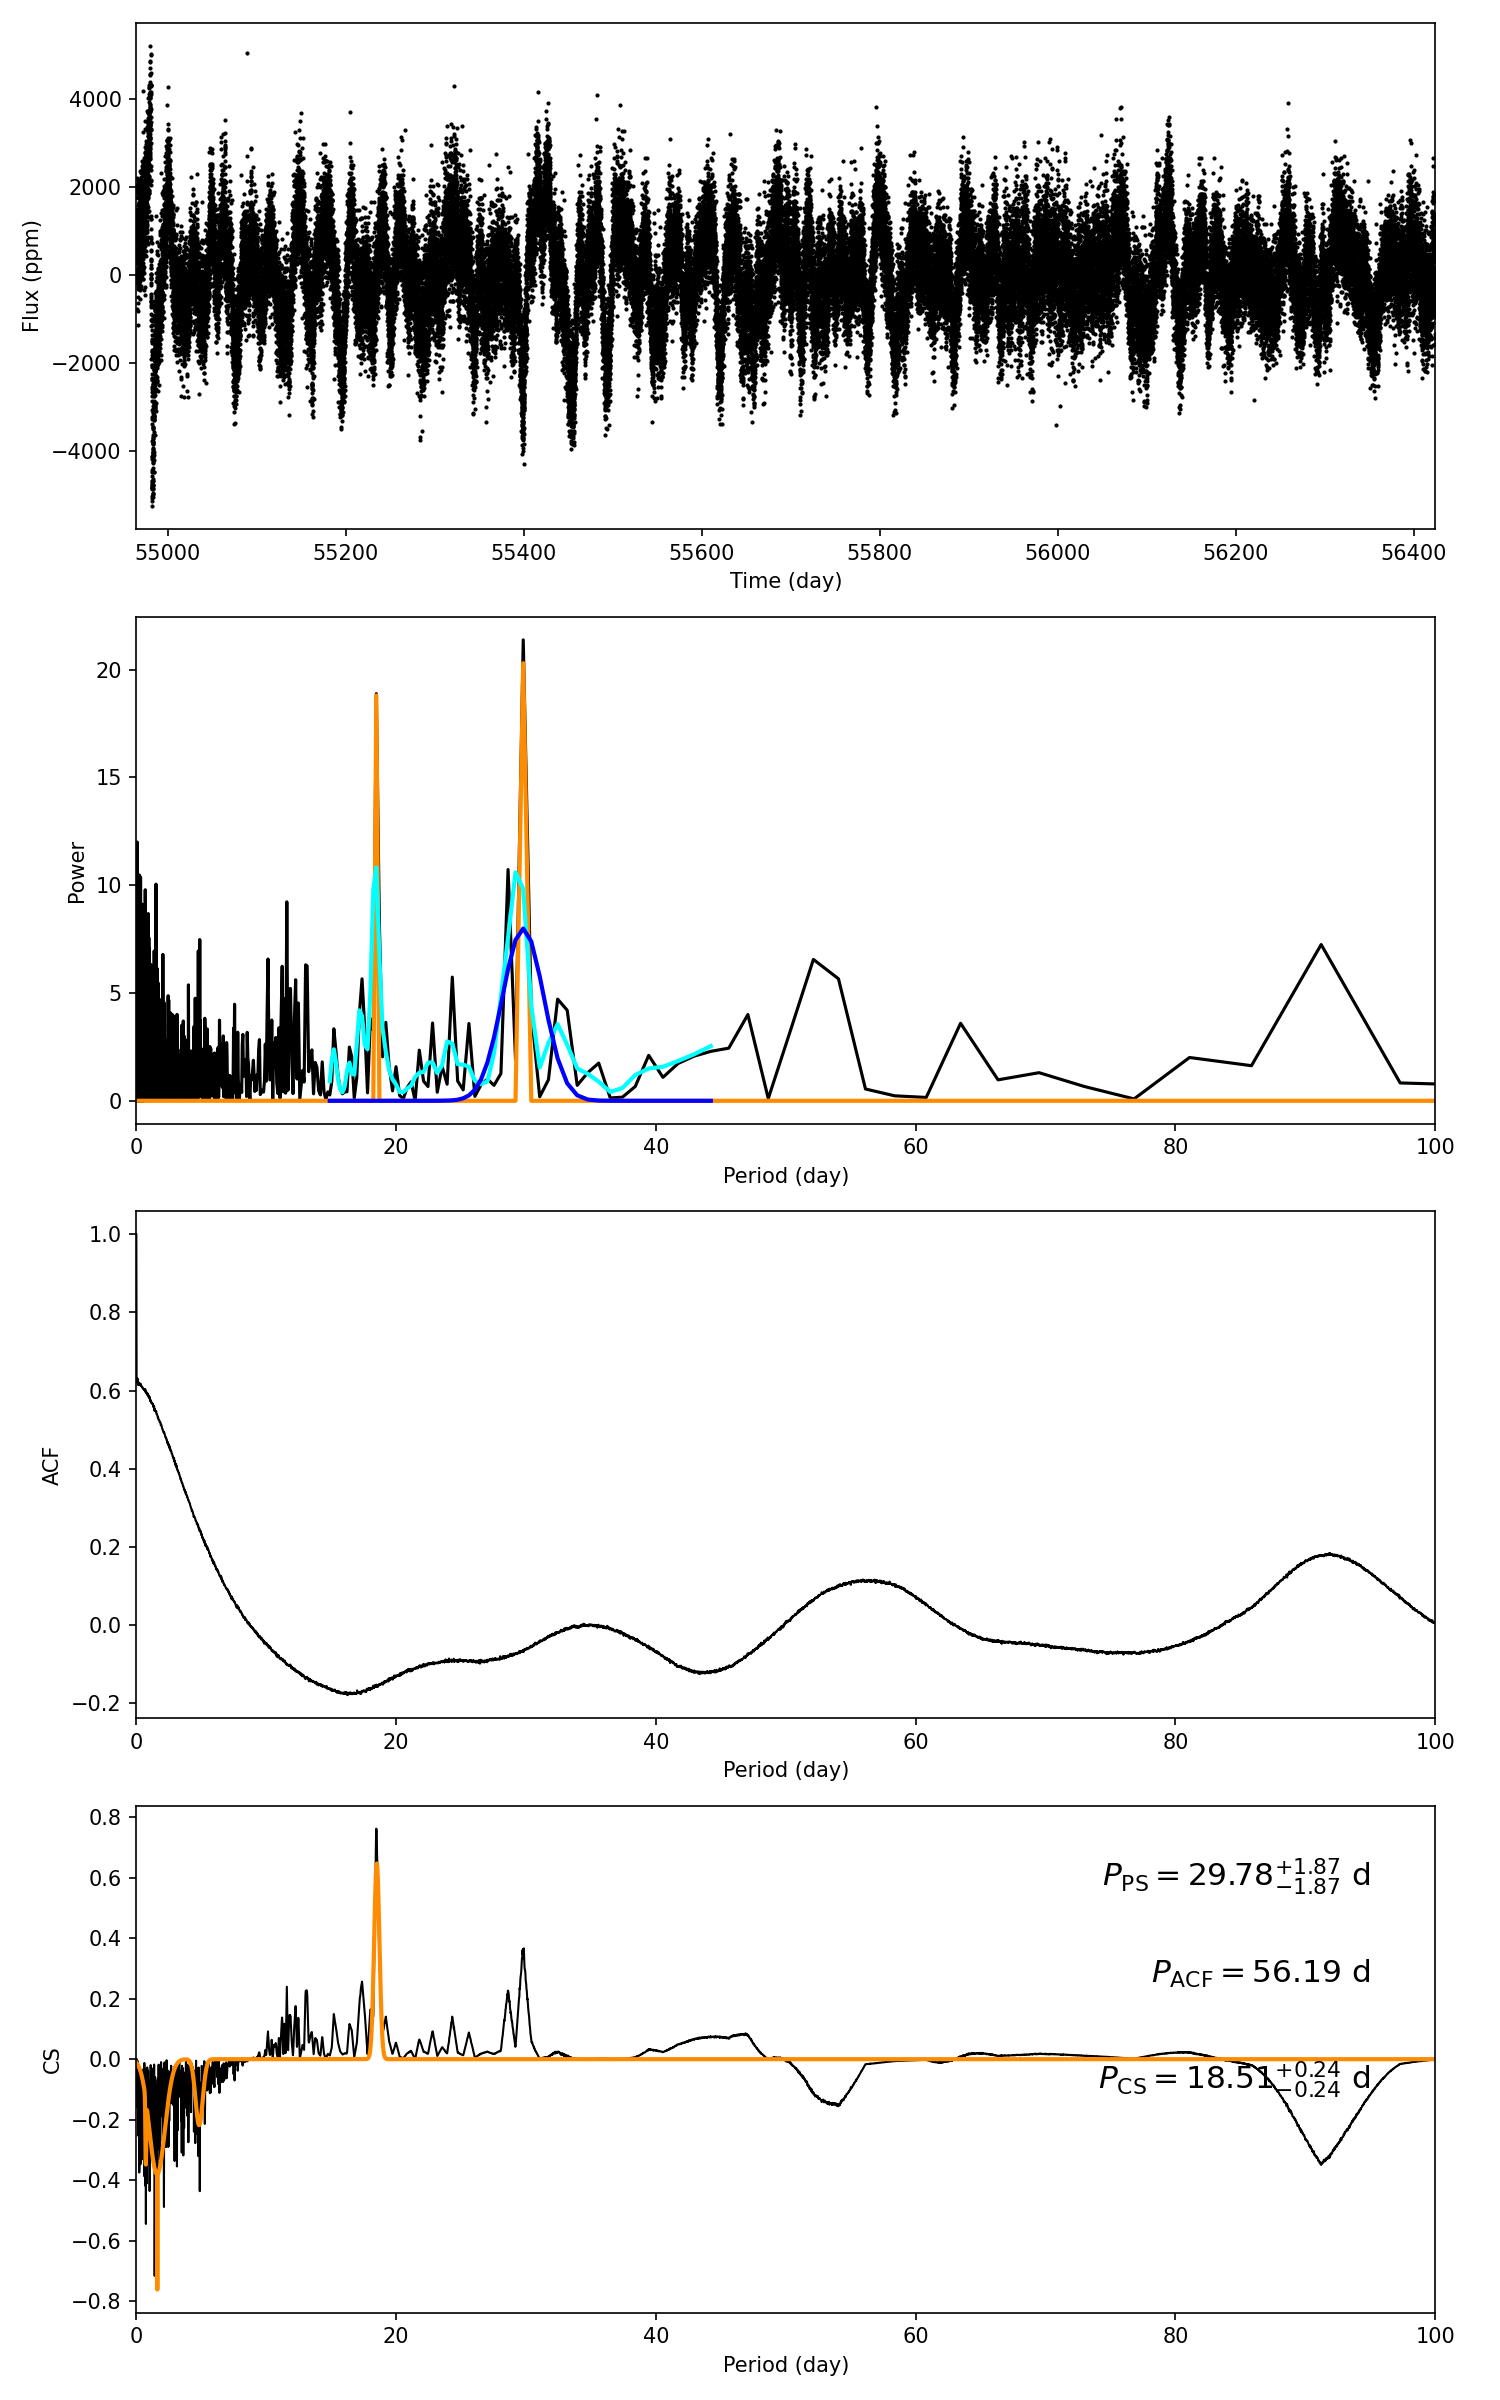

Data behind this chart, as committed beside it:
target_id, prot_ps, prot_acf, prot_cs, e_prot_ps, E_prot_ps, e_prot_acf, E_prot_acf, e_prot_cs, E_prot_cs, sph_ps, sph_acf, sph_cs, e_sph_ps, e_sph_acf, e_sph_cs, h_ps, fa_prob_ps, hacf, gacf, hcs
9752723, 29.78, 56.19, 18.51, 1.867, 1.867, -1.0, -1.0, 0.241, 0.241, 1042, 1060, 1039, 163.2, 135.9, 176.8, 21.38, 5.18636595850551e-10, 0.115, 0.112, 0.762
